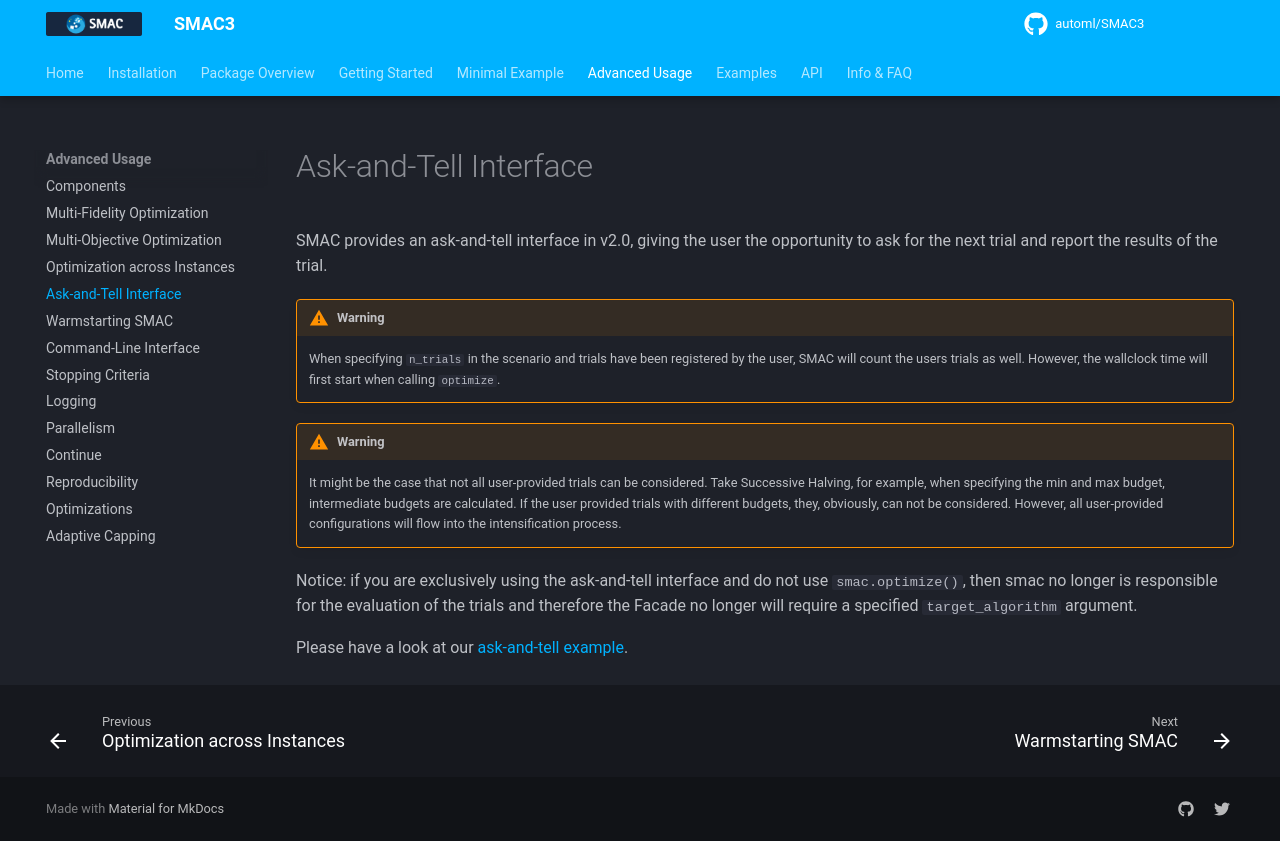

repository: automl/SMAC3 · page: v2.4.0/advanced_usage/5_ask_and_tell/index.html · generator: mkdocs

# Ask-and-Tell Interface

SMAC provides an ask-and-tell interface in v2.0, giving the user the opportunity to ask for the next trial 
and report the results of the trial. 

!!! warning

    When specifying ``n_trials`` in the scenario and trials have been registered by the user, SMAC will 
    count the users trials as well. However, the wallclock time will first start when calling ``optimize``.

!!! warning

    It might be the case that not all user-provided trials can be considered. Take Successive Halving, for example, 
    when specifying the min and max budget, intermediate budgets are calculated. If the user provided trials with
    different budgets, they, obviously, can not be considered. However, all user-provided configurations will flow 
    into the intensification process.

Notice: if you are exclusively using the ask-and-tell interface and do not use `smac.optimize()`, then smac no longer
is responsible for the evaluation of the trials and therefore the Facade no longer will require a specified `target_algorithm` argument.

Please have a look at our [ask-and-tell example](../examples/1%20Basics/3_ask_and_tell.md).
